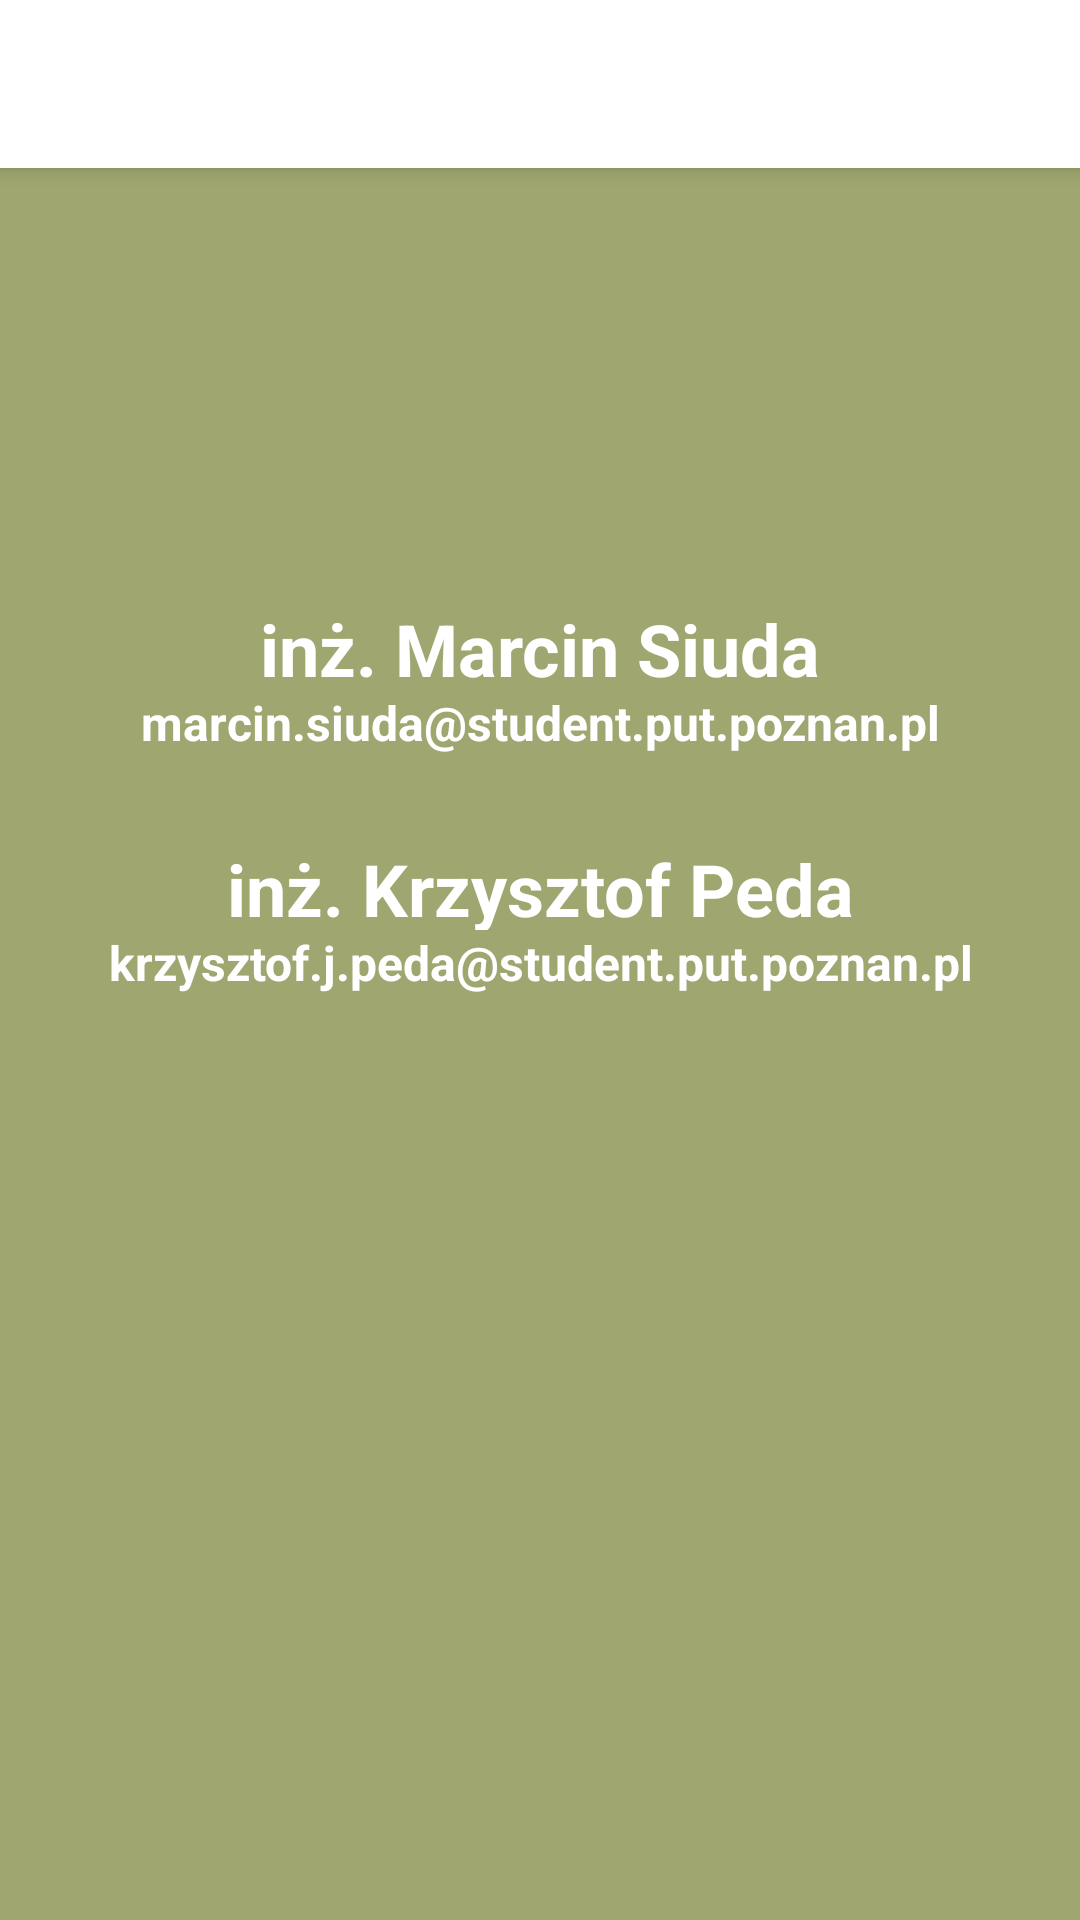

Layout XML and referenced resources for this Android screen:
<!-- AndroidManifest.xml: application theme Theme.WirtualnaPolanka -->
<!-- res/layout/kontakt_main.xml -->
<?xml version="1.0" encoding="utf-8"?>
<androidx.constraintlayout.widget.ConstraintLayout xmlns:android="http://schemas.android.com/apk/res/android"
    android:layout_width="match_parent"
    android:layout_height="match_parent"
    android:background="#9FA66F">

    <include layout="@layout/toolbar"
        android:id="@+id/toolbar"/>
<RelativeLayout
    android:layout_width="match_parent"
    android:layout_height="match_parent">
    <TextView
        android:layout_width="350dp"
        android:layout_height="30dp"
        android:layout_centerHorizontal="true"
        android:layout_marginTop="200dp"
        android:text="inż. Marcin Siuda"
        android:textAlignment="center"
        android:textColor="@color/white"
        android:textSize="24dp"
        android:textStyle="bold"
        android:typeface="normal"></TextView>
    <TextView
        android:layout_width="350dp"
        android:layout_height="30dp"
        android:layout_centerHorizontal="true"
        android:layout_marginTop="230dp"
        android:text="marcin.siuda@student.put.poznan.pl"
        android:textAlignment="center"
        android:textColor="@color/white"
        android:textSize="16dp"
        android:textStyle="bold"
        android:typeface="normal"></TextView>
    <TextView
        android:layout_width="350dp"
        android:layout_height="30dp"
        android:layout_centerHorizontal="true"
        android:layout_marginTop="280dp"
        android:text="inż. Krzysztof Peda"
        android:textAlignment="center"
        android:textColor="@color/white"
        android:textSize="24dp"
        android:textStyle="bold"
        android:typeface="normal"></TextView>
    <TextView
        android:layout_width="350dp"
        android:layout_height="30dp"
        android:layout_centerHorizontal="true"
        android:layout_marginTop="310dp"
        android:text="krzysztof.j.peda@student.put.poznan.pl"
        android:textAlignment="center"
        android:textColor="@color/white"
        android:textSize="16dp"
        android:textStyle="bold"
        android:typeface="normal"></TextView>
</RelativeLayout>
</androidx.constraintlayout.widget.ConstraintLayout>
<!-- res/layout/toolbar.xml (included above) -->
<?xml version="1.0" encoding="utf-8"?>
<androidx.appcompat.widget.Toolbar xmlns:android="http://schemas.android.com/apk/res/android"
    android:layout_width="match_parent"
    android:layout_height="wrap_content"
    android:background="@color/white"
    android:textAlignment="center"
    android:elevation="4dp"
    android:layout_gravity="center"
    >
</androidx.appcompat.widget.Toolbar>
<!-- resources referenced by this layout -->
<resources>
  <color name="white">#FFFFFFFF</color>
  <style name="Theme.WirtualnaPolanka" parent="Theme.MaterialComponents.DayNight.NoActionBar">
          
          <item name="windowActionBar">false</item>
          <item name="windowNoTitle">true</item>
          <item name="colorPrimary">@color/white</item>
          <item name="colorPrimaryVariant">@color/purple_700</item>
          <item name="colorOnPrimary">@color/white</item>
          
          <item name="colorSecondary">@color/teal_200</item>
          <item name="colorSecondaryVariant">@color/teal_700</item>
          <item name="colorOnSecondary">@color/black</item>
          
          <item name="android:statusBarColor" tools:targetApi="l">?attr/colorPrimaryVariant</item>
          
  
  
      </style>
  <color name="purple_700">#FF3700B3</color>
  <color name="teal_200">#FF03DAC5</color>
  <color name="teal_700">#FF018786</color>
  <color name="black">#FF000000</color>
</resources>
